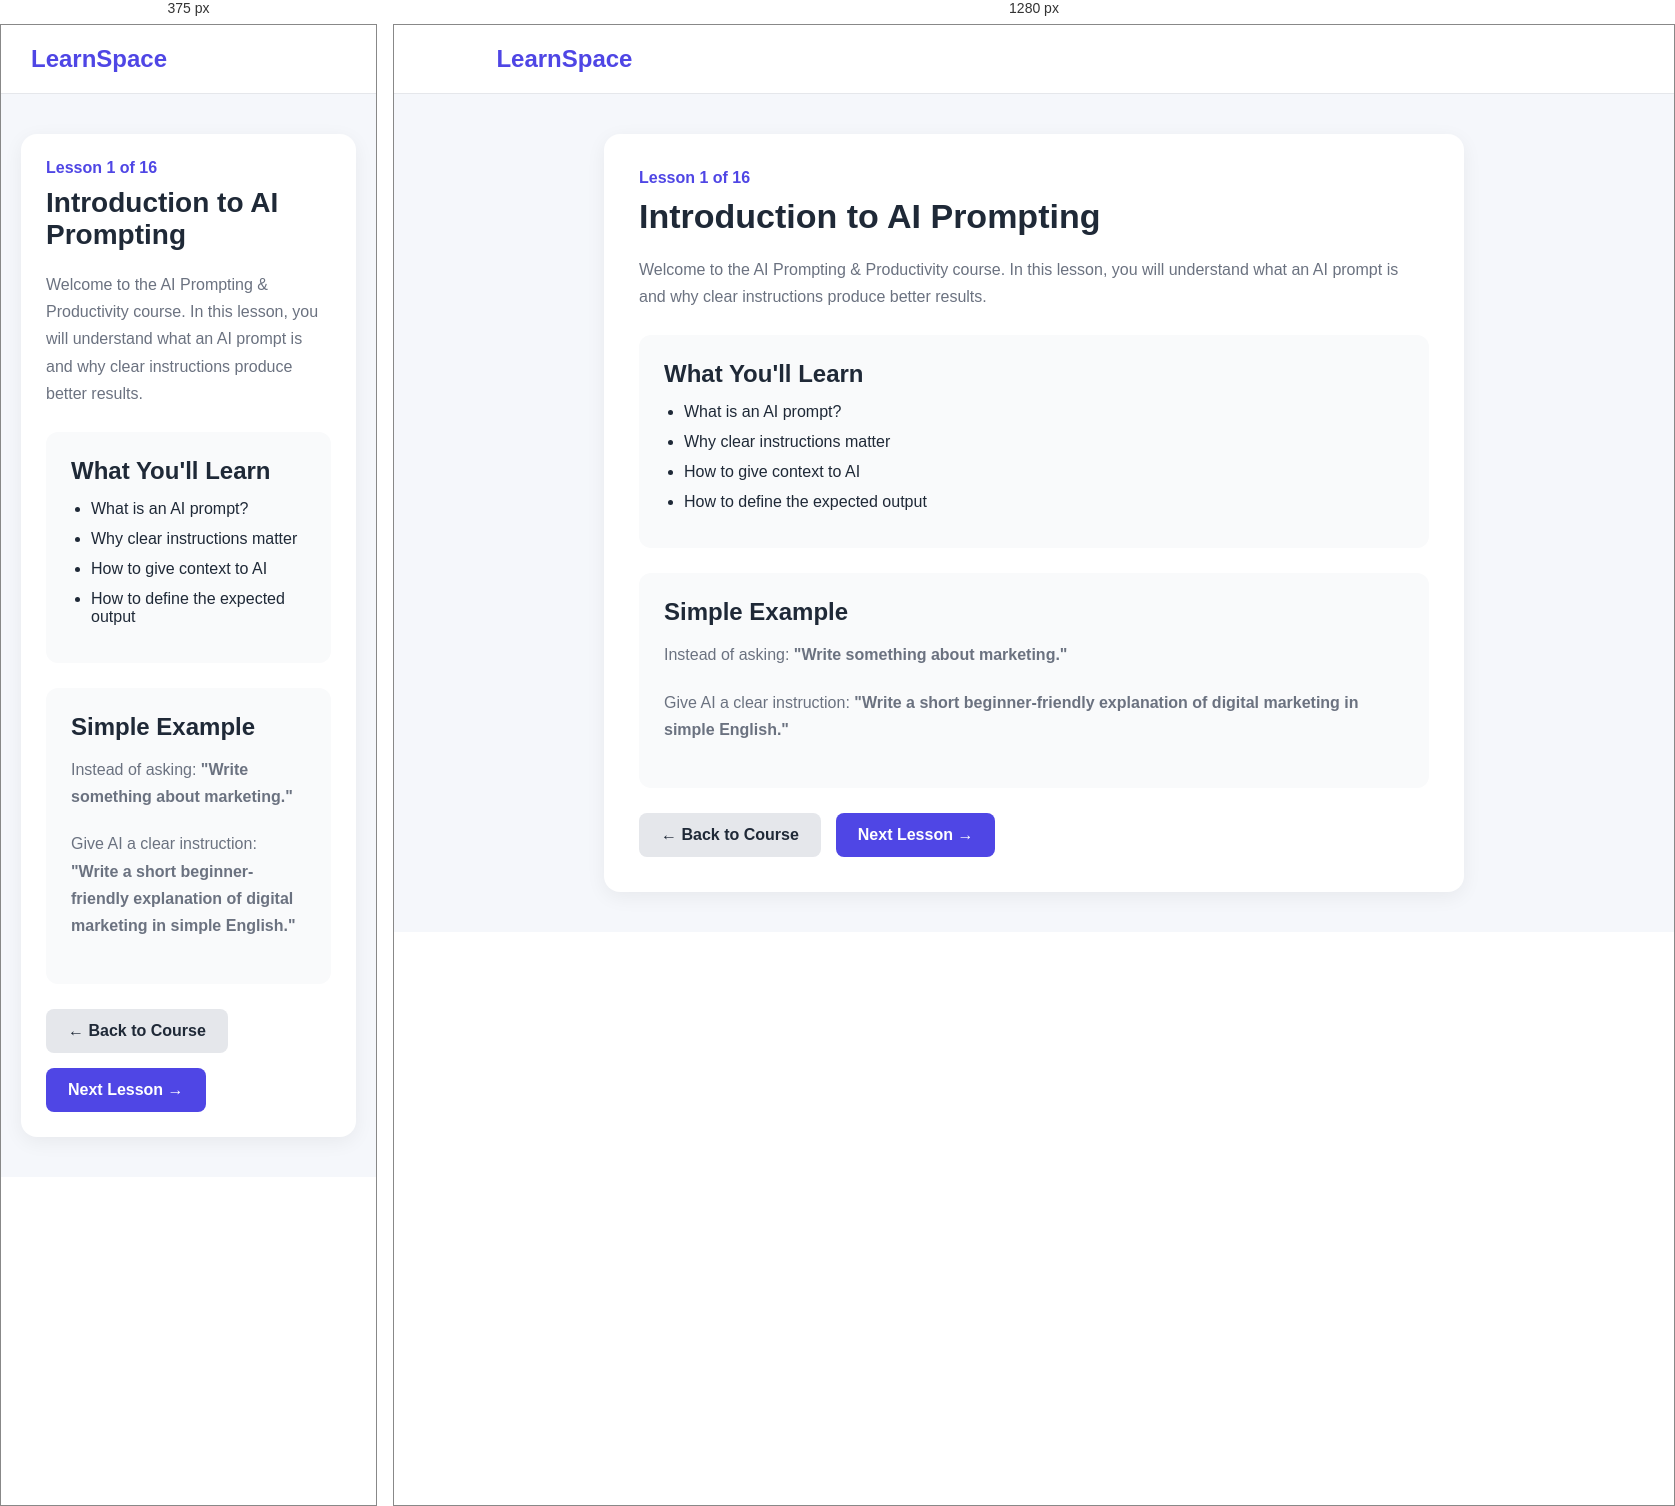
Rendered at 375 px and 1280 px, left to right.

<!-- file: ai-lesson.html -->
<!DOCTYPE html>
<html lang="en">
<head>
    <meta charset="UTF-8">
    <meta name="viewport" content="width=device-width, initial-scale=1.0">
    <title>AI Prompting Lesson 1 - LearnSpace</title>

    <style>
        * {
            margin: 0;
            padding: 0;
            box-sizing: border-box;
        }

        body {
            font-family: Arial, sans-serif;
            background: #f5f7fb;
            color: #1f2937;
        }

        .header {
            background: #ffffff;
            padding: 20px 8%;
            border-bottom: 1px solid #e5e7eb;
        }

        .logo {
            font-size: 24px;
            font-weight: bold;
            color: #4f46e5;
        }

        .container {
            max-width: 900px;
            margin: 40px auto;
            padding: 0 20px;
        }

        .lesson-box {
            background: #ffffff;
            padding: 35px;
            border-radius: 16px;
            box-shadow: 0 5px 20px rgba(0, 0, 0, 0.06);
        }

        .lesson-number {
            color: #4f46e5;
            font-weight: bold;
            margin-bottom: 10px;
        }

        h1 {
            font-size: 34px;
            margin-bottom: 20px;
        }

        p {
            color: #6b7280;
            line-height: 1.7;
            margin-bottom: 20px;
        }

        .lesson-content {
            background: #f9fafb;
            padding: 25px;
            border-radius: 12px;
            margin: 25px 0;
        }

        .lesson-content h2 {
            margin-bottom: 15px;
        }

        .lesson-content ul {
            padding-left: 20px;
        }

        .lesson-content li {
            margin-bottom: 12px;
        }

        .buttons {
            display: flex;
            gap: 15px;
            flex-wrap: wrap;
            margin-top: 25px;
        }

        .btn {
            display: inline-block;
            padding: 13px 22px;
            border-radius: 8px;
            text-decoration: none;
            font-weight: bold;
        }

        .primary {
            background: #4f46e5;
            color: white;
        }

        .secondary {
            background: #e5e7eb;
            color: #1f2937;
        }

        @media (max-width: 600px) {
            .lesson-box {
                padding: 25px;
            }

            h1 {
                font-size: 28px;
            }
        }
    </style>
</head>

<body>

    <header class="header">
        <div class="logo">LearnSpace</div>
    </header>

    <main class="container">

        <div class="lesson-box">

            <div class="lesson-number">
                Lesson 1 of 16
            </div>

            <h1>Introduction to AI Prompting</h1>

            <p>
                Welcome to the AI Prompting & Productivity course.
                In this lesson, you will understand what an AI prompt is
                and why clear instructions produce better results.
            </p>

            <div class="lesson-content">

                <h2>What You'll Learn</h2>

                <ul>
                    <li>What is an AI prompt?</li>
                    <li>Why clear instructions matter</li>
                    <li>How to give context to AI</li>
                    <li>How to define the expected output</li>
                </ul>

            </div>

            <div class="lesson-content">

                <h2>Simple Example</h2>

                <p>
                    Instead of asking:
                    <strong>"Write something about marketing."</strong>
                </p>

                <p>
                    Give AI a clear instruction:
                    <strong>
                        "Write a short beginner-friendly explanation
                        of digital marketing in simple English."
                    </strong>
                </p>

            </div>

            <div class="buttons">

                <a href="ai-prompting.html" class="btn secondary">
                    ← Back to Course
                </a>

                <a href="ai-lesson-2.html" class="btn primary">
                    Next Lesson →
                </a>

            </div>

        </div>

    </main>

</body>
</html>